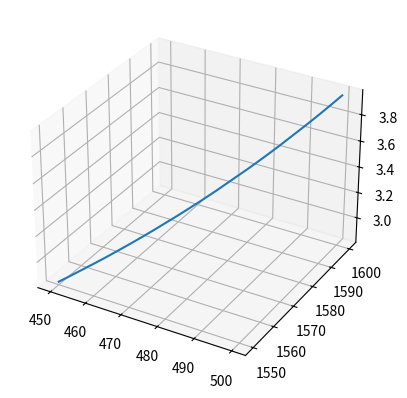

Write the Python code that produced this figure.
import numpy as np
import matplotlib.pyplot as plt

x_distortedFinal = 476.5
y_distortedFinal = 1585.5

x_c = 1244.66
y_c = 1047.35

x = np.linspace(start=450, stop=500, num=1000)
y = np.linspace(start=1550,stop=1600,num=1000)

xx,yy = np.meshgrid(x,y)

k = -117.177


x_distorted = np.cos(np.tan((y-y_c)/(x-x_c)))/(k*((x-x_c)**2 + (y-y_c)**2)+1)+x_c

y_distorted = np.sin(np.tan((y-y_c)/(x-x_c)))/(k*((x-x_c)**2 + (y-y_c)**2)+1)+y_c


fig = plt.figure()
ax = plt.axes(projection='3d')
ax.plot3D(x,y,x_distorted)
fig.show()
